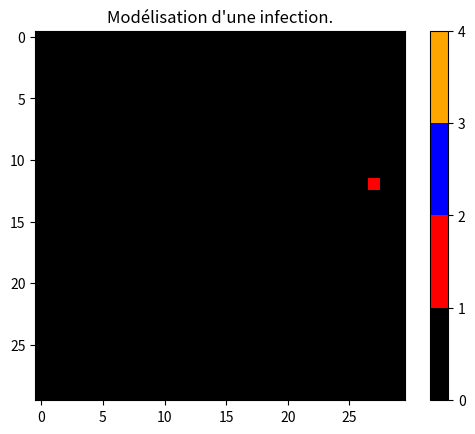

Here is the Python script that generated this plot: (Note: this script raises an exception after producing the figure.)
import random as rd
import matplotlib.pyplot as plt
import matplotlib.animation as animation
import matplotlib as mpl
from matplotlib.gridspec import GridSpec
import numpy as np

VIRGIN = 0
INFECTED = 1
IMMUNE = 2
DEAD = 3
statesName = ['Susceptible', 'Infected', 'Recovered', 'Dead']
nbStates = len(statesName)


class PixelGrid(object):
    """docstring for PixelGrid."""

    def __init__(self, sizeX, sizeY, infectNeighbourProb=0.2, cureProb=0.1, dieProb=0.05, base = 0):
        super(PixelGrid, self).__init__()
        self.X = sizeX
        self.Y = sizeY
        self.pixels = np.full((sizeY, sizeX), base)
        self.susceptible = set()
        self.infected = set()
        self.recovered = set()
        self.dead = set()
        self.infectNeighbourProb=infectNeighbourProb
        self.cureProb=cureProb
        self.dieProb=dieProb

    def __getitem__(self, key):
        return self.pixels[key[0]][key[1]]

    def startInfection(self, I0=1):
        for patientsZero in range(I0):
            i = rd.randint(0,self.Y-1)
            j = rd.randint(0,self.X-1)
            self.infect((i,j))
        self.createGraph()

    def canBeInfected(self, cell):
        return cell not in self.infected and\
               cell not in self.recovered and\
               cell not in self.dead

    def infect(self, cell):
        if self.canBeInfected(cell):
            self.pixels[cell] = INFECTED
            self.infected.add(cell)

    def immunize(self, cell):
        self.pixels[cell] = IMMUNE
        self.infected.remove(cell)
        self.recovered.add(cell)

    def die(self, cell):
        self.pixels[cell] = DEAD
        self.infected.remove(cell)
        self.dead.add(cell)

    def stepInfection(self):
        infected = list(self.infected)
        for host in infected:
            for cell in self.neighbors(host):
                if luckCheck(self.infectNeighbourProb):
                    self.infect(cell)
            if luckCheck(self.cureProb):
                self.immunize(host)
            elif luckCheck(self.dieProb):
                self.die(host)

    def createGraph(self, cmap='hot'):
        gs = GridSpec(3,3) #Création d'un layout 3 rows 3 column
        #création de la fenêtre
        self.figure = plt.figure()

        self.createHeatmap(gs)
        self.createProgressStamp(gs)



    def createHeatmap(self, gs):
        hm = self.figure.add_subplot(gs[0:3,:])
        hm.set_title("Modélisation d'une infection.")
        cmap = mpl.colors.ListedColormap(['black', 'red', 'blue', 'orange'])
        #création heatmap avec colorbar
        self.image = hm.imshow(self.pixels, cmap=cmap, vmin=0,vmax=nbStates)
        cbar = self.createColorBar(hm)


    def createColorBar(self, hm):
        cbar = self.figure.colorbar(self.image, ax=hm,ticks=np.arange(0,nbStates+1,1))
        cbar.ax.set_yticklabels(statesName)
        return cbar

    def createProgressStamp(self, gs):
        #progressStamp = self.figure.add_subplot(gs[2,:])
        axtext = self.figure.add_axes([0,0.95,0.1,0.05])
        axtext.axis("off")
        self.timeStep = axtext.text(0.5,0.5, str(0), ha="left", va="top")


    def refreshHeatmap(self, frame):
        self.stepInfection()
        self.timeStep.set_text(str("t=") + str(frame))
        self.image.set_data(self.pixels)

    def animate(self, stepTimeInterval=50, nbSteps=100):
        ani = animation.FuncAnimation(self.figure, self.refreshHeatmap,\
        interval=stepTimeInterval, frames=nbSteps, repeat=False)
        plt.show()


    def neighbors(self, host):
        i = host[0]
        j = host[1]
        res = [(i-1, j-1), (i-1,j), (i-1,j+1), \
               (i,j-1),               (i,j+1), \
               (i+1, j-1), (i+1,j), (i+1,j+1)  ]
        return [(i,j) for i,j in res if 0 <= i < self.Y and 0 <= j < self.X]

def luckCheck(lowerThan):
    return rd.uniform(0,1) <= lowerThan

if __name__ == '__main__':
    test = PixelGrid(30,30)
    test.startInfection()
    test.animate()
    print(test.pixels)
